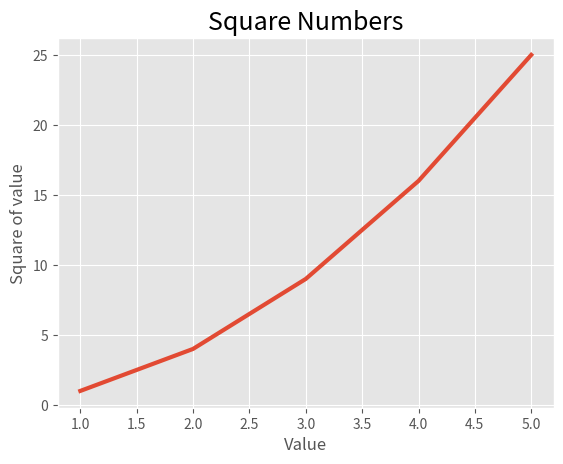

This chart was generated by the following Python code:
import matplotlib.pyplot as plt

input_values = [1, 2, 3, 4, 5]
squares = [1, 4, 9, 16, 25]

plt.style.use('ggplot')
fig, ax = plt.subplots()
ax.plot(input_values, squares, linewidth=3)

# Назначение заголовка диаграммы и меток осей
ax.set_title("Square Numbers", fontsize=18)
ax.set_xlabel("Value", fontsize=12)
ax.set_ylabel("Square of value", fontsize=12)

# Назначение размера шрифта делений на осях
ax.tick_params(axis='both', labelsize=10)

plt.show()